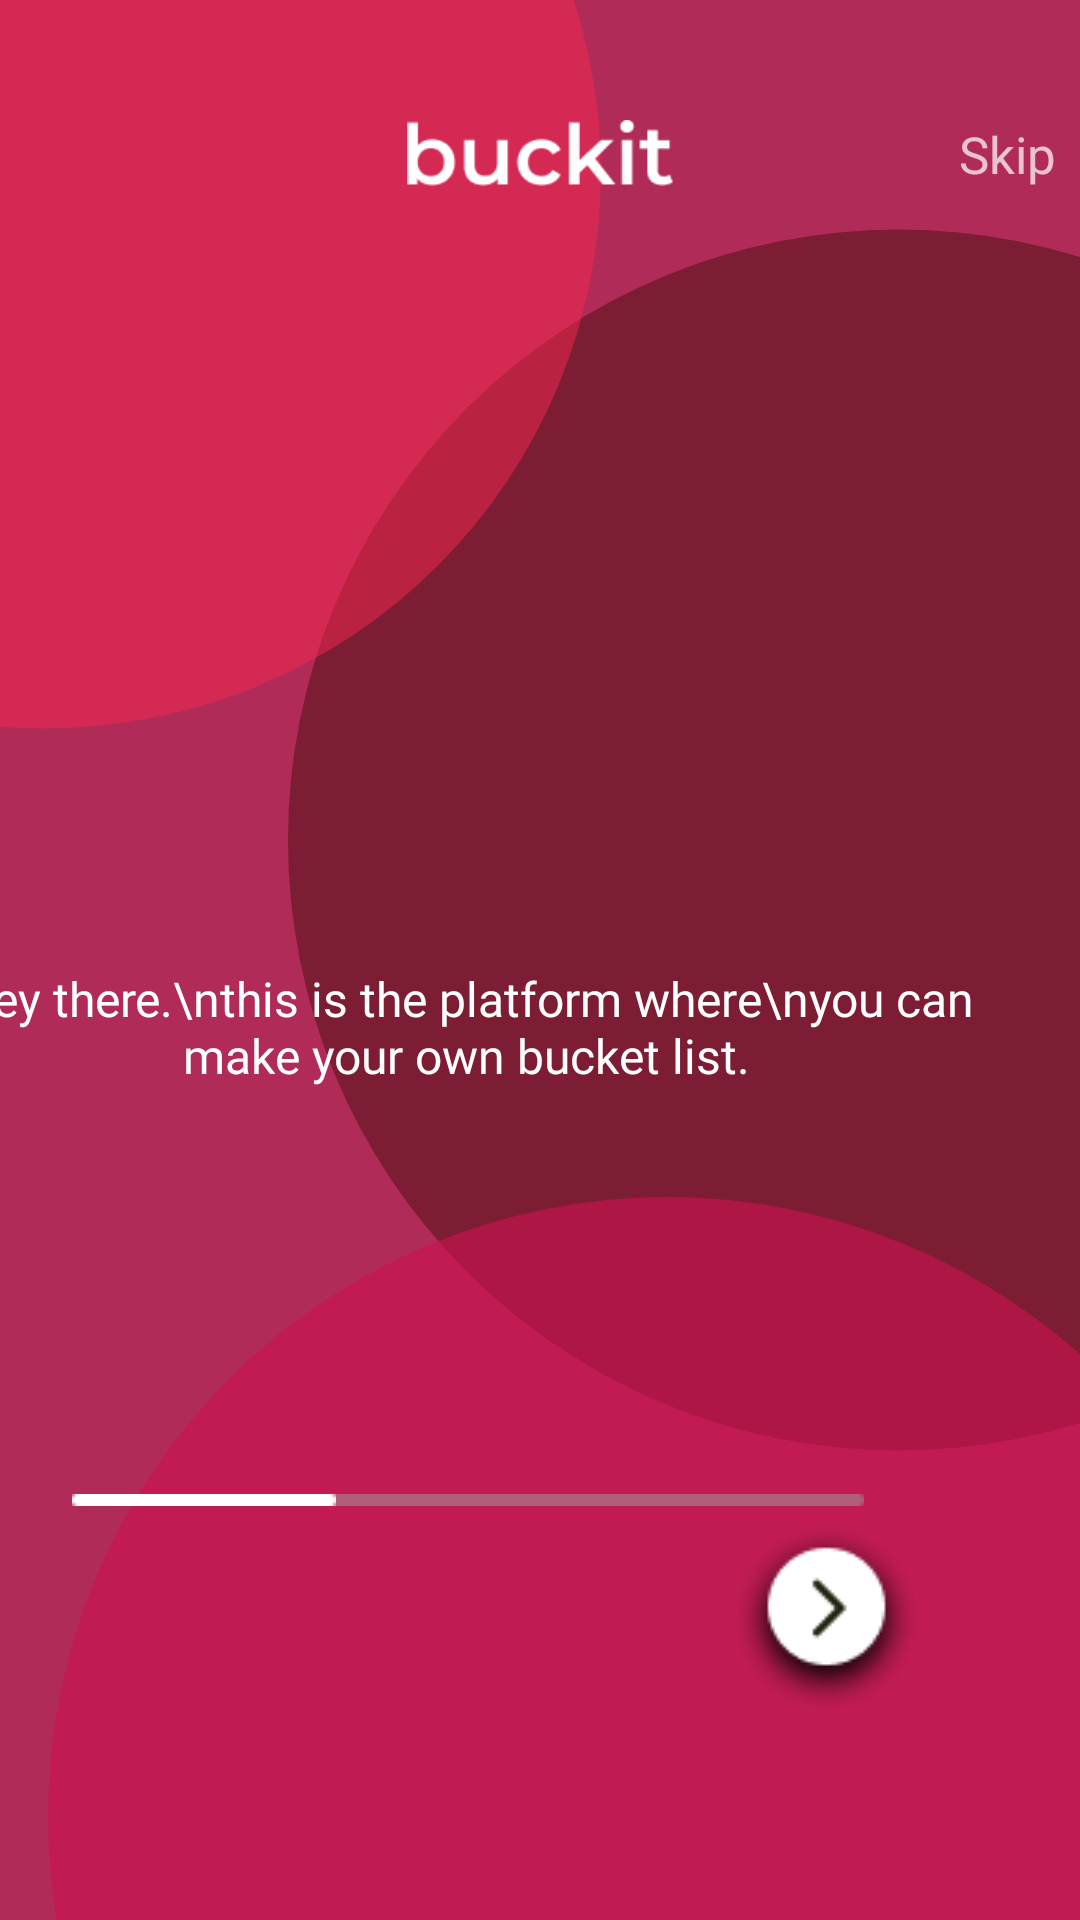

The Android layout XML behind this screen, and the referenced resources:
<!-- AndroidManifest.xml: application theme CustomTheme -->
<!-- res/layout/activity_first_content.xml -->
<?xml version="1.0" encoding="utf-8"?>
<androidx.constraintlayout.widget.ConstraintLayout xmlns:android="http://schemas.android.com/apk/res/android"
    xmlns:app="http://schemas.android.com/apk/res-auto"
    xmlns:tools="http://schemas.android.com/tools"
    android:layout_width="match_parent"
    android:layout_height="match_parent">

    <ImageView
        android:id="@+id/ea2"
        android:layout_width="1000dp"
        android:layout_height="1000dp"
        android:alpha=".85"
        android:transitionName="ea2transition1"
        app:layout_constraintTop_toTopOf="parent"
        app:layout_constraintLeft_toLeftOf="parent"
        app:layout_constraintBottom_toBottomOf="parent"
        app:layout_constraintRight_toRightOf="parent"
        app:srcCompat="@drawable/ea2" />

    <ImageView
        android:id="@+id/ea4"
        android:layout_width="407dp"
        android:layout_height="432dp"
        android:layout_marginLeft="96dp"
        android:layout_marginTop="64dp"
        android:alpha="0.8"
        android:transitionName="ea4transition1"
        app:layout_constraintLeft_toLeftOf="parent"
        app:layout_constraintTop_toTopOf="parent"
        app:srcCompat="@drawable/ea4" />

    <ImageView
        android:id="@+id/ea3"
        android:layout_width="413dp"
        android:layout_height="427dp"
        android:layout_marginLeft="16dp"
        android:layout_marginTop="392dp"
        android:alpha=".6"
        android:transitionName="ea3transition1"
        app:layout_constraintLeft_toLeftOf="parent"
        app:layout_constraintTop_toTopOf="parent"
        app:srcCompat="@drawable/ea3" />

    <ImageView
        android:id="@+id/ea5"
        android:layout_width="77dp"
        android:layout_height="76dp"
        android:layout_marginLeft="10dp"
        android:layout_marginTop="284dp"
        android:transitionName="ea5transition1"
        app:layout_constraintLeft_toRightOf="parent"
        app:layout_constraintTop_toTopOf="parent"
        app:srcCompat="@drawable/ea5" />

    <ImageView
        android:id="@+id/ea1"
        android:layout_width="371dp"
        android:layout_height="390dp"
        android:layout_marginRight="160dp"
        android:layout_marginBottom="388dp"
        android:alpha=".5"
        android:transitionName="ea1transition1"
        app:layout_constraintBottom_toBottomOf="parent"
        app:layout_constraintRight_toRightOf="parent"
        app:srcCompat="@drawable/ea1" />

    <ImageView
        android:id="@+id/nextButton"
        android:layout_width="wrap_content"
        android:layout_height="wrap_content"
        android:layout_marginRight="52dp"
        android:layout_marginBottom="68dp"
        android:onClick="toSecondSlide"
        android:transitionName="nextbuttontransition"
        app:layout_constraintBottom_toBottomOf="parent"
        app:layout_constraintRight_toRightOf="parent"
        app:srcCompat="@drawable/nextbutton" />

    <TextView
        android:id="@+id/skipbutton"
        android:layout_width="0dp"
        android:layout_height="wrap_content"
        android:layout_marginLeft="60dp"
        android:layout_marginTop="40dp"
        android:onClick="skipToLast"
        android:text="Skip"
        android:textColor="#B7FFFFFF"
        android:textSize="17dp"
        android:transitionName="skiptransition"
        app:layout_constraintLeft_toRightOf="@id/logobucketlist"
        app:layout_constraintTop_toTopOf="parent" />

    <ImageView
        android:id="@+id/logobucketlist"
        android:layout_width="159dp"
        android:layout_height="22dp"
        android:layout_marginTop="40dp"
        android:transitionName="logotransition1"
        app:layout_constraintEnd_toEndOf="parent"
        app:layout_constraintLeft_toLeftOf="parent"
        app:layout_constraintStart_toStartOf="parent"
        app:layout_constraintTop_toTopOf="parent"
        app:srcCompat="@drawable/buckit" />

    <ImageView
        android:id="@+id/slideBar"
        android:layout_width="wrap_content"
        android:layout_height="wrap_content"
        android:layout_marginTop="78dp"
        android:layout_marginRight="72dp"
        android:transitionName="mainslidetransition"
        app:layout_constraintRight_toRightOf="parent"
        app:layout_constraintTop_toBottomOf="@id/firstslidetext"
        app:srcCompat="@drawable/slidebar" />

    <ImageView
        android:id="@+id/subSlideBar"
        android:layout_width="wrap_content"
        android:layout_height="wrap_content"
        android:layout_marginTop="78dp"

        android:layout_marginRight="248dp"
        android:transitionName="slidingbartransition1"
        app:layout_constraintRight_toRightOf="parent"
        app:layout_constraintTop_toBottomOf="@+id/firstslidetext"
        app:srcCompat="@drawable/subslidebar" />

    <TextView
        android:id="@+id/firstslidetext"
        android:layout_width="366dp"
        android:layout_height="98dp"
        android:layout_marginTop="260dp"
        android:layout_marginRight="22dp"
        android:fontFamily="@font/nunito"
        android:text="Hey there.\nthis is the platform where\nyou can  make your own bucket list."
        android:textAlignment="center"
        android:textColor="@color/white"
        android:textSize="16dp"
        android:transitionName="texttransition1"
        app:layout_constraintRight_toRightOf="parent"
        app:layout_constraintTop_toBottomOf="@id/logobucketlist" />

</androidx.constraintlayout.widget.ConstraintLayout>
<!-- resources referenced by this layout -->
<resources>
  <color name="white">#FFFFFF</color>
  <!-- drawable buckit: png bitmap (drawable, 1788 bytes) -->
  <!-- drawable ea1 (drawable) -->
  <?xml version="1.0" encoding="utf-8"?>
  <selector xmlns:android="http://schemas.android.com/apk/res/android">
      <item>
          <shape android:shape="oval">
              <solid android:color="@color/pink1"/>
              <size android:width="120dp" android:height="120dp"/>
          </shape>
      </item>
  </selector>
  <!-- drawable ea2 (drawable) -->
  <?xml version="1.0" encoding="utf-8"?>
  <selector xmlns:android="http://schemas.android.com/apk/res/android">
      <item>
          <shape android:shape="oval">
              <solid android:color="@color/pink2" />
              <size android:width="120dp" android:height="120dp"/>
          </shape>
      </item>
  </selector>
  <!-- drawable ea3 (drawable) -->
  <?xml version="1.0" encoding="utf-8"?>
  <selector xmlns:android="http://schemas.android.com/apk/res/android">
      <item>
          <shape android:shape="oval">
              <solid android:color="#CF1253"/>
              <size android:width="120dp" android:height="120dp"/>
          </shape>
      </item>
  </selector>
  <!-- drawable ea4 (drawable) -->
  <?xml version="1.0" encoding="utf-8"?>
  <selector xmlns:android="http://schemas.android.com/apk/res/android">
      <item>
          <shape android:shape="oval">
              <solid android:color="#701A2A"/>
              <size android:width="120dp" android:height="120dp"/>
          </shape>
      </item>
  </selector>
  <!-- drawable ea5 (drawable) -->
  <?xml version="1.0" encoding="utf-8"?>
  <selector xmlns:android="http://schemas.android.com/apk/res/android">
      <item>
          <shape android:shape="oval">
              <solid android:color="#FFA9B9"/>
              <size android:width="120dp" android:height="120dp"/>
          </shape>
      </item>
  </selector>
  <!-- drawable nextbutton: png bitmap (drawable, 4572 bytes) -->
  <!-- drawable slidebar: png bitmap (drawable, 185 bytes) -->
  <!-- drawable subslidebar: png bitmap (drawable, 176 bytes) -->
  <style name="CustomTheme" parent="Theme.AppCompat.Light.NoActionBar">
          
          <item name="colorPrimary">@color/colorgreen</item>
          <item name="colorPrimaryDark">@color/colorgreen</item>
          <item name="colorAccent">@color/colorAccent</item>
          <item name="android:statusBarColor">@android:color/transparent</item>
          <item name="android:windowTranslucentStatus">true</item>
          <item name="android:windowActivityTransitions">true</item>
          <item name="android:windowContentTransitions">true</item>
      </style>
  <color name="pink1">#F6274d</color>
  <color name="pink2">#A3073C</color>
  <color name="colorgreen">#C6F46F</color>
  <color name="colorAccent">#03DAC5</color>
</resources>
